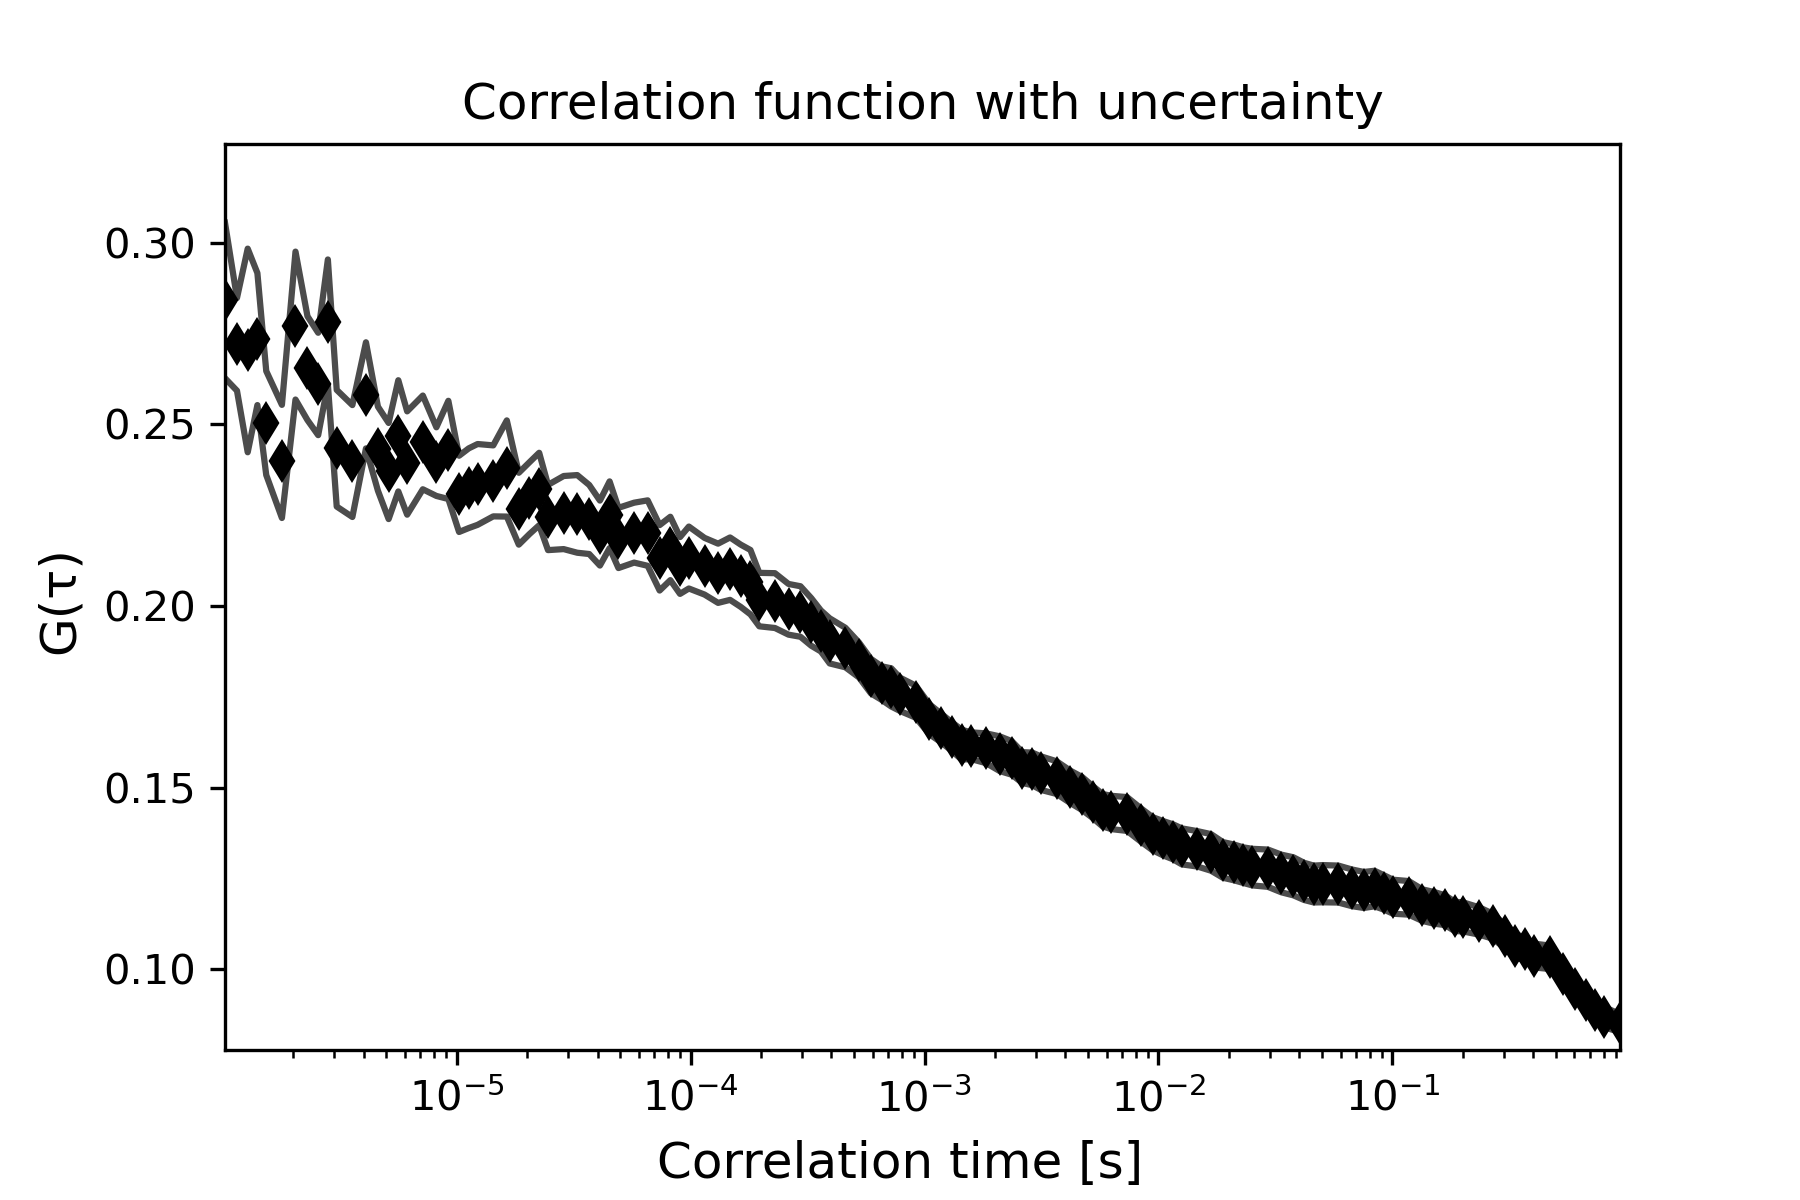

Data behind this chart, as committed beside it:
1.0225286308016623e-06, 0.2841407853956217, 30434.34455042371, 0.021398950039844194
1.1505322149020175e-06, 0.2721, 30434, 0.01277
1.278535799002372e-06, 0.2704, 0.0, 0.02803
1.406539383102727e-06, 0.2735, 0.0, 0.01818
1.5345429672030816e-06, 0.2504, 0.0, 0.01431
1.7905501354037913e-06, 0.2398, 0.0, 0.01558
2.046557303604501e-06, 0.2772, 0.0, 0.02036
2.302564471805211e-06, 0.2655, 0.0, 0.0143
2.5585716400059203e-06, 0.2612, 0.0, 0.01409
2.8145788082066298e-06, 0.2782, 0.0, 0.01721
3.0705859764073397e-06, 0.2435, 0.0, 0.01606
3.582600312808759e-06, 0.2399, 0.0, 0.0154
4.0946146492101775e-06, 0.258, 0.0, 0.01461
4.606628985611596e-06, 0.2433, 0.0, 0.01158
5.118643322013017e-06, 0.2372, 0.0, 0.01323
5.630657658414435e-06, 0.2469, 0.0, 0.01531
6.142671994815856e-06, 0.2394, 0.0, 0.01422
7.166700667618694e-06, 0.2451, 0.0, 0.0129
8.190729340421532e-06, 0.2398, 0.0, 0.009451
9.21475801322437e-06, 0.243, 0.0, 0.01352
1.0238786686027208e-05, 0.2309, 0.0, 0.0105
1.1262815358830047e-05, 0.2325, 0.0, 0.01097
1.2286844031632885e-05, 0.2335, 0.0, 0.01113
1.4334901377238563e-05, 0.2345, 0.0, 0.009775
1.638295872284424e-05, 0.2379, 0.0, 0.01324
1.843101606844992e-05, 0.2268, 0.0, 0.009891
2.047907341405559e-05, 0.2297, 0.0, 0.009889
2.2527130759661274e-05, 0.2322, 0.0, 0.009976
2.4575188105266946e-05, 0.2244, 0.0, 0.008982
2.86713027964783e-05, 0.2258, 0.0, 0.01006
3.2767417487689655e-05, 0.2254, 0.0, 0.01069
3.686353217890101e-05, 0.2238, 0.0, 0.009508
4.095964687011237e-05, 0.2201, 0.0, 0.008945
4.5055761561323716e-05, 0.2251, 0.0, 0.00918
4.9151876252535074e-05, 0.2188, 0.0, 0.008292
5.734410563495779e-05, 0.2202, 0.0, 0.008248
6.553633501738049e-05, 0.2201, 0.0, 0.009009
7.372856439980319e-05, 0.2133, 0.0, 0.009006
8.19207937822259e-05, 0.2159, 0.0, 0.008727
9.011302316464861e-05, 0.2112, 0.0, 0.00782
9.830525254707132e-05, 0.2134, 0.0, 0.008528
0.0001147, 0.211, 0.0, 0.007805
0.0001311, 0.209, 0.0, 0.008155
0.0001475, 0.2103, 0.0, 0.008593
0.0001638, 0.2083, 0.0, 0.008574
0.0001802, 0.2066, 0.0, 0.00887
0.0001966, 0.2018, 0.0, 0.00736
0.0002294, 0.2015, 0.0, 0.007547
0.0002621, 0.1991, 0.0, 0.006981
0.0002949, 0.1985, 0.0, 0.006958
0.0003277, 0.1957, 0.0, 0.00656
0.0003605, 0.1932, 0.0, 0.005652
0.0003932, 0.1904, 0.0, 0.006214
0.0004588, 0.1886, 0.0, 0.005445
0.0005243, 0.1852, 0.0, 0.004812
0.0005898, 0.1807, 0.0, 0.004755
0.0006554, 0.1788, 0.0, 0.004625
0.0007209, 0.1776, 0.0, 0.005263
0.0007865, 0.1757, 0.0, 0.004588
0.0009175, 0.1737, 0.0, 0.004415
0.001049, 0.1689, 0.0, 0.004132
... 59 more rows
